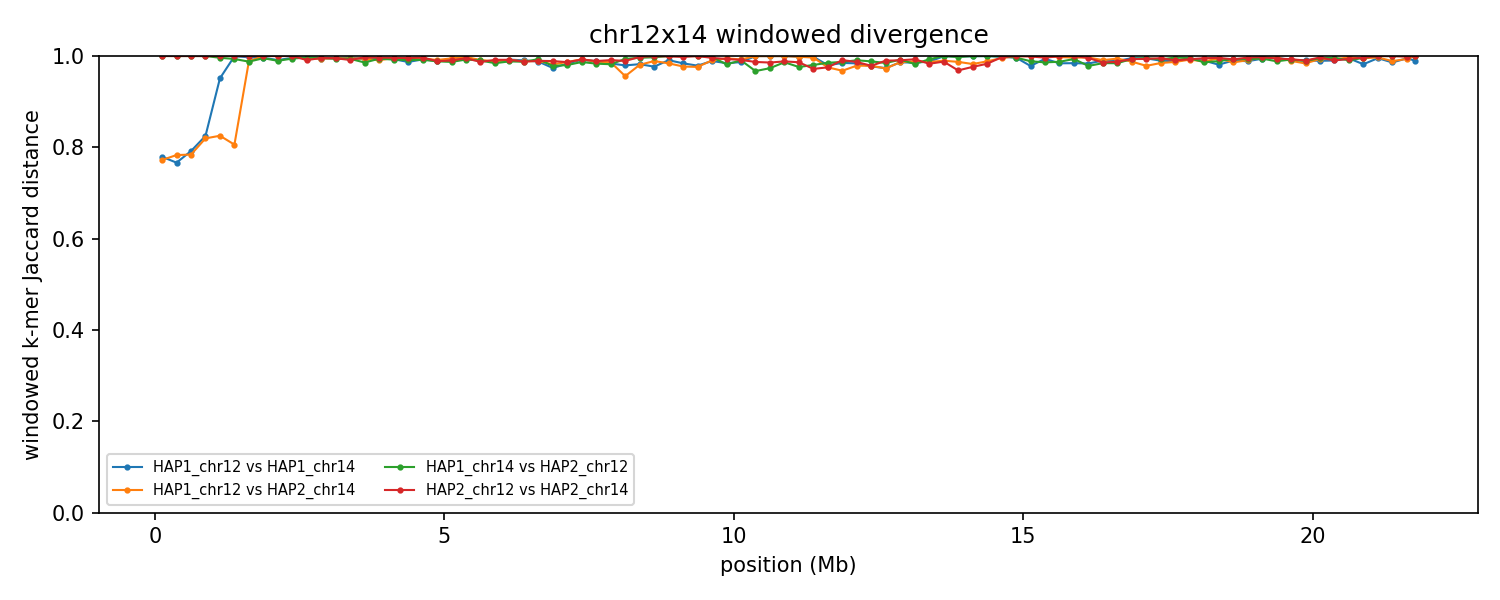

Data behind this chart, as committed beside it:
group	win_start	win_end	unit_a	unit_b	hap_a	hap_b	chrom_a	chrom_b	kmers_a	kmers_b	shared	union	jaccard_distance
chr12x14	1	250000	HAP1_chr12	HAP1_chr14	HAP1	HAP1	12	14	10049	12816	4135	18730	0.7792
chr12x14	1	250000	HAP1_chr12	HAP2_chr14	HAP1	HAP2	12	14	10049	13228	4316	18961	0.7724
chr12x14	1	250000	HAP1_chr14	HAP2_chr12	HAP1	HAP2	14	12	12816	243717	4	256529	1
chr12x14	1	250000	HAP2_chr12	HAP2_chr14	HAP2	HAP2	12	14	243717	13228	5	256940	1
chr12x14	250001	500000	HAP1_chr12	HAP1_chr14	HAP1	HAP1	12	14	11234	12281	4453	19062	0.7664
chr12x14	250001	500000	HAP1_chr12	HAP2_chr14	HAP1	HAP2	12	14	11234	12680	4264	19650	0.783
chr12x14	250001	500000	HAP1_chr14	HAP2_chr12	HAP1	HAP2	14	12	12281	242552	24	254809	0.9999
chr12x14	250001	500000	HAP2_chr12	HAP2_chr14	HAP2	HAP2	12	14	242552	12680	22	255210	0.9999
chr12x14	500001	750000	HAP1_chr12	HAP1_chr14	HAP1	HAP1	12	14	13030	11548	4236	20342	0.7918
chr12x14	500001	750000	HAP1_chr12	HAP2_chr14	HAP1	HAP2	12	14	13030	11204	4302	19932	0.7842
chr12x14	500001	750000	HAP1_chr14	HAP2_chr12	HAP1	HAP2	14	12	11548	243586	26	255108	0.9999
chr12x14	500001	750000	HAP2_chr12	HAP2_chr14	HAP2	HAP2	12	14	243586	11204	24	254766	0.9999
chr12x14	750001	1000000	HAP1_chr12	HAP1_chr14	HAP1	HAP1	12	14	20268	15032	5259	30041	0.8249
chr12x14	750001	1000000	HAP1_chr12	HAP2_chr14	HAP1	HAP2	12	14	20268	12814	5057	28025	0.8196
chr12x14	750001	1000000	HAP1_chr14	HAP2_chr12	HAP1	HAP2	14	12	15032	231726	24	246734	0.9999
chr12x14	750001	1000000	HAP2_chr12	HAP2_chr14	HAP2	HAP2	12	14	231726	12814	22	244518	0.9999
chr12x14	1000001	1250000	HAP1_chr12	HAP1_chr14	HAP1	HAP1	12	14	15580	62778	3647	74711	0.9512
chr12x14	1000001	1250000	HAP1_chr12	HAP2_chr14	HAP1	HAP2	12	14	15580	10851	3930	22501	0.8253
chr12x14	1000001	1250000	HAP1_chr14	HAP2_chr12	HAP1	HAP2	14	12	62778	171046	894	232930	0.9962
chr12x14	1000001	1250000	HAP2_chr12	HAP2_chr14	HAP2	HAP2	12	14	171046	10851	15	181882	0.9999
chr12x14	1250001	1500000	HAP1_chr12	HAP1_chr14	HAP1	HAP1	12	14	14065	237615	159	251521	0.9994
chr12x14	1250001	1500000	HAP1_chr12	HAP2_chr14	HAP1	HAP2	12	14	14065	12040	4243	21862	0.8059
chr12x14	1250001	1500000	HAP1_chr14	HAP2_chr12	HAP1	HAP2	14	12	237615	243090	3123	477582	0.9935
chr12x14	1250001	1500000	HAP2_chr12	HAP2_chr14	HAP2	HAP2	12	14	243090	12040	22	255108	0.9999
chr12x14	1500001	1750000	HAP1_chr12	HAP1_chr14	HAP1	HAP1	12	14	147187	239362	1059	385490	0.9973
chr12x14	1500001	1750000	HAP1_chr12	HAP2_chr14	HAP1	HAP2	12	14	147187	14725	1840	160072	0.9885
chr12x14	1500001	1750000	HAP1_chr14	HAP2_chr12	HAP1	HAP2	14	12	239362	238292	5829	471825	0.9876
chr12x14	1500001	1750000	HAP2_chr12	HAP2_chr14	HAP2	HAP2	12	14	238292	14725	75	252942	0.9997
chr12x14	1750001	2000000	HAP1_chr12	HAP1_chr14	HAP1	HAP1	12	14	246465	241542	1867	486140	0.9962
chr12x14	1750001	2000000	HAP1_chr12	HAP2_chr14	HAP1	HAP2	12	14	246465	14464	13	260916	1
chr12x14	1750001	2000000	HAP1_chr14	HAP2_chr12	HAP1	HAP2	14	12	241542	231942	2288	471196	0.9951
chr12x14	1750001	2000000	HAP2_chr12	HAP2_chr14	HAP2	HAP2	12	14	231942	14464	27	246379	0.9999
chr12x14	2000001	2250000	HAP1_chr12	HAP1_chr14	HAP1	HAP1	12	14	241994	243558	4275	481277	0.9911
chr12x14	2000001	2250000	HAP1_chr12	HAP2_chr14	HAP1	HAP2	12	14	241994	12820	23	254791	0.9999
chr12x14	2000001	2250000	HAP1_chr14	HAP2_chr12	HAP1	HAP2	14	12	243558	243895	5086	482367	0.9895
chr12x14	2000001	2250000	HAP2_chr12	HAP2_chr14	HAP2	HAP2	12	14	243895	12820	19	256696	0.9999
chr12x14	2250001	2500000	HAP1_chr12	HAP1_chr14	HAP1	HAP1	12	14	245056	247069	1956	490169	0.996
chr12x14	2250001	2500000	HAP1_chr12	HAP2_chr14	HAP1	HAP2	12	14	245056	8180	20	253216	0.9999
chr12x14	2250001	2500000	HAP1_chr14	HAP2_chr12	HAP1	HAP2	14	12	247069	238672	2715	483026	0.9944
chr12x14	2250001	2500000	HAP2_chr12	HAP2_chr14	HAP2	HAP2	12	14	238672	8180	16	246836	0.9999
chr12x14	2500001	2750000	HAP1_chr12	HAP1_chr14	HAP1	HAP1	12	14	157744	242585	1483	398846	0.9963
chr12x14	2500001	2750000	HAP1_chr12	HAP2_chr14	HAP1	HAP2	12	14	157744	200704	2377	356071	0.9933
chr12x14	2500001	2750000	HAP1_chr14	HAP2_chr12	HAP1	HAP2	14	12	242585	216179	1582	457182	0.9965
chr12x14	2500001	2750000	HAP2_chr12	HAP2_chr14	HAP2	HAP2	12	14	216179	200704	3703	413180	0.991
chr12x14	2750001	3000000	HAP1_chr12	HAP1_chr14	HAP1	HAP1	12	14	239464	242759	2753	479470	0.9943
chr12x14	2750001	3000000	HAP1_chr12	HAP2_chr14	HAP1	HAP2	12	14	239464	246055	2762	482757	0.9943
chr12x14	2750001	3000000	HAP1_chr14	HAP2_chr12	HAP1	HAP2	14	12	242759	193742	1571	434930	0.9964
chr12x14	2750001	3000000	HAP2_chr12	HAP2_chr14	HAP2	HAP2	12	14	193742	246055	1893	437904	0.9957
chr12x14	3000001	3250000	HAP1_chr12	HAP1_chr14	HAP1	HAP1	12	14	237687	241219	2329	476577	0.9951
chr12x14	3000001	3250000	HAP1_chr12	HAP2_chr14	HAP1	HAP2	12	14	237687	243412	2399	478700	0.995
chr12x14	3000001	3250000	HAP1_chr14	HAP2_chr12	HAP1	HAP2	14	12	241219	228507	2770	466956	0.9941
chr12x14	3000001	3250000	HAP2_chr12	HAP2_chr14	HAP2	HAP2	12	14	228507	243412	2281	469638	0.9951
chr12x14	3250001	3500000	HAP1_chr12	HAP1_chr14	HAP1	HAP1	12	14	234962	238322	1640	471644	0.9965
chr12x14	3250001	3500000	HAP1_chr12	HAP2_chr14	HAP1	HAP2	12	14	234962	245943	2560	478345	0.9946
chr12x14	3250001	3500000	HAP1_chr14	HAP2_chr12	HAP1	HAP2	14	12	238322	236502	2962	471862	0.9937
chr12x14	3250001	3500000	HAP2_chr12	HAP2_chr14	HAP2	HAP2	12	14	236502	245943	4189	478256	0.9912
chr12x14	3500001	3750000	HAP1_chr12	HAP1_chr14	HAP1	HAP1	12	14	239820	226488	3149	463159	0.9932
chr12x14	3500001	3750000	HAP1_chr12	HAP2_chr14	HAP1	HAP2	12	14	239820	240077	2716	477181	0.9943
chr12x14	3500001	3750000	HAP1_chr14	HAP2_chr12	HAP1	HAP2	14	12	226488	208344	6125	428707	0.9857
chr12x14	3500001	3750000	HAP2_chr12	HAP2_chr14	HAP2	HAP2	12	14	208344	240077	1251	447170	0.9972
... 292 more rows
